Run: headless pygame with SDL's dummy video driver; simulated clock (each Clock.tick advances the game by its frame time, no real sleeping); random seed 0; keys injected as events and as key.get_pressed() state; mouse plan: one left click at the window centre at the start of phase 2, then a move to the lower-right quarter at the start of phase 3.
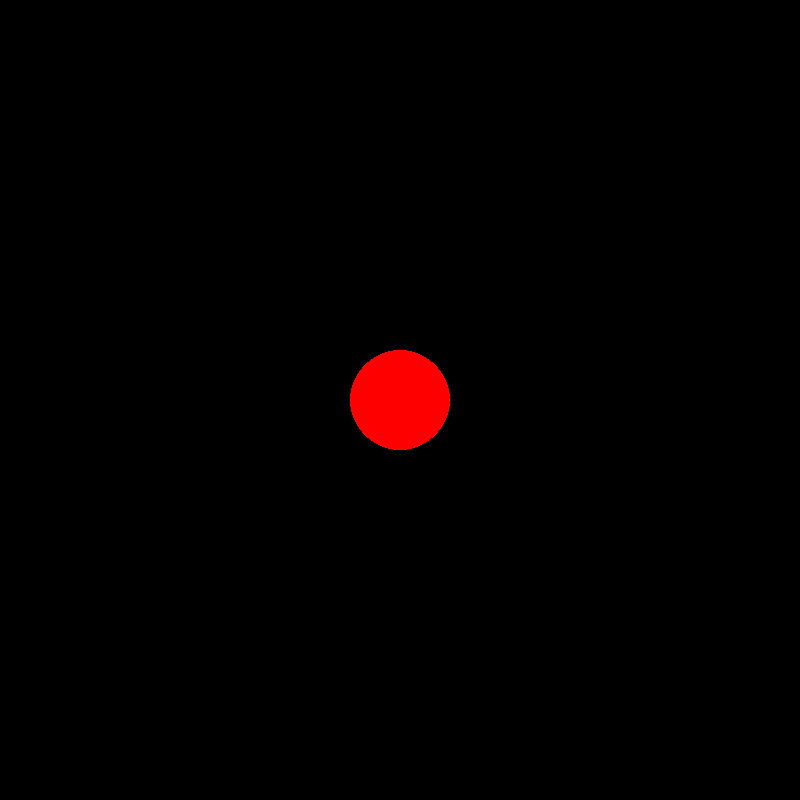
Frame 1 of 4 · flips 1–60 · no input
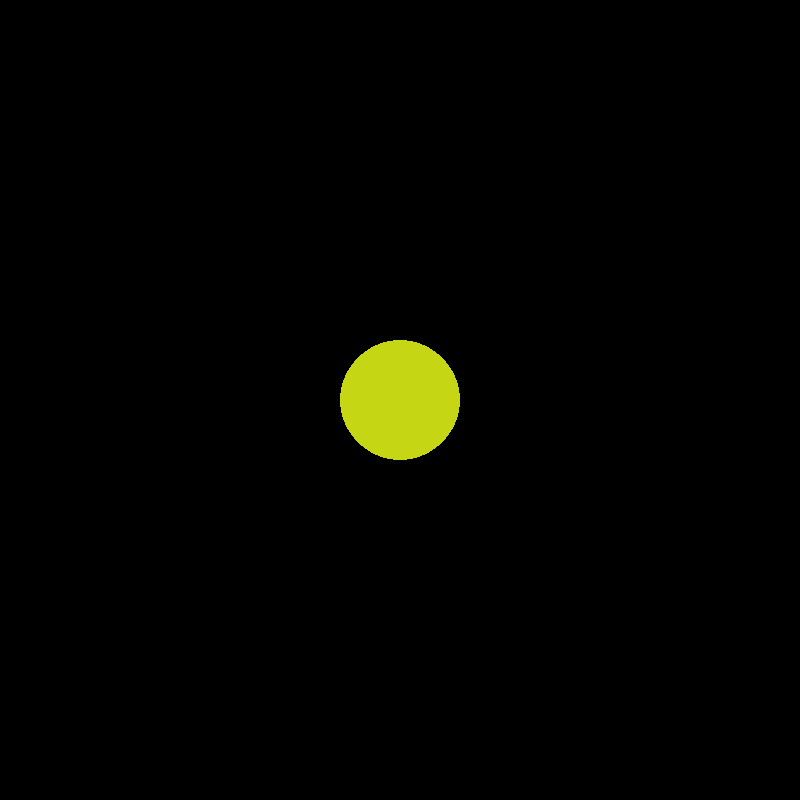
Frame 2 of 4 · flips 61–180 · clicked the window centre · tapped SPACE, RETURN · held RIGHT (→), D
Frame 3 of 4 · flips 181–300 · moved the mouse to the lower-right quarter · held DOWN (↓), S · screen unchanged from frame 2, image omitted
Frame 4 of 4 · flips 301–420 · held LEFT (←), A, UP (↑), W · screen unchanged from frame 3, image omitted

The pygame program that drew these frames:

import pygame
from random import randint

pygame.init()
screen = pygame.display.set_mode((800,800))


class Henry:
    def __init__(self,color,radius):
        self.color= color
        self.radius= radius
       # self.width= w
       # self.height= h
       # self.dimensions= (self.width, self.height)
    
    
    def drawcircle(self):
        pygame.draw.circle(screen,self.color,(400,400),self.radius)


    def growcircle(self):
        self.radius+=10

    def changecolor(self):
        r=randint(0,255)
        g=randint(0,255)
        b=randint(0,255)
        self.color=(r,g,b)

circle= Henry( 'red',50)

running= True

while running:
        circle.drawcircle()
        for event in pygame.event.get():
            if event.type == pygame.QUIT:
                running = False
            if event.type == pygame.MOUSEBUTTONDOWN:
                circle.growcircle()
                circle.changecolor()

        pygame.display.update()



pygame.quit()
